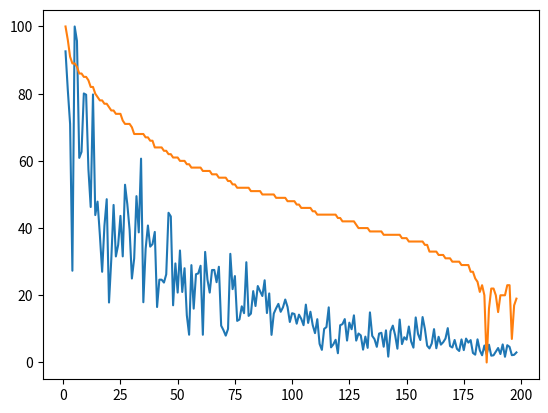

Here is the Python script that generated this plot:
import pandas as pd
import numpy as np
import matplotlib.pyplot as plt

rank = np.array([1,2,3,4,4,6,7,7,9,9,11,12,12,14,15,16,16,18,18,20,21,21,23,23,23,26,27,27,27,30,31,31,31,31,31,36,36,38,38,40,40,40,40,44,44,46,46,48,48,48,51,51,51,54,54,56,56,56,56,56,61,61,61,61,65,65,65,68,68,68,68,72,72,74,74,76,76,76,76,76,76,82,82,82,82,82,87,87,87,87,87,87,93,93,93,93,93,98,98,98,98,102,102,104,104,104,104,104,109,109,111,111,111,111,111,111,111,111,111,120,120,122,122,122,122,122,122,128,129,129,129,129,129,134,134,134,134,134,134,140,140,140,140,140,140,140,140,148,148,148,151,151,151,151,151,151,151,158,158,160,160,160,160,164,164,164,167,167,167,170,170,170,170,174,174,174,174,178,178])

cpp = np.array([24.3,26.3,21.1,22.6,19.2,12,16,17.9,14.4,14.9,23.5,15.5,12,17.7,18.3,18.4,21,18.2,19.1,25.4,19.5,20.9,15.4,13.8,11.5,20.4,13.7,12.9,15.9,15.8,18,12.7,17.2,12.3,22.1,12.5,14.3,14.8,12.6,11.9,12.5,11,12.3,13.8,13.2,13.5,12.1,18.7,2.1,19.9,11.8,17.4,20.6,15.9,9.8,12,12.5,4.5,15.6,10.2,10.9,12.7,12.8,14.9,12.9,10.8,14.3,10.1,14.6,19.5,6.1,8.7,12.4,12.7,10.6,24,13.9,12.7,14.4,7.5,12.3,12.1,12.4,15.3,18.4,18.2,9.9,12,13.2,9,6.4,10.5,11.4,9.8,10.5,15.7,11.1,12.8,12.9,16.3,10,16.9,11.2,10.3,10,14.1,13.4,13.5,16.6,16.4,12.8,7.8,2.3,12.1,10.7,9.6,4.8,13,10.6,9.6,12.4,13.2,11.4,9.7,10.7,12.7,12,11.2,19.4,14.9,12.9,10.3,10.3,6.3,9.1,9.7,10,14.2,14.8,5.4,16.1,5.9,12.1,12.7,12.8,8.4,12.9,8.3,13.8,11.1,9.6,9,1.4,13.3,9.1,4.3,12.1,1.9,7.6,5.1,6.9,12,8.5,8.2,7.7,10.5,9.7,11.7,7.1,1.5,10.2,7.3,4.7,3.2,9.8,9.6,7.8,8.4,3.3,1.8,12,5.2,0.7,5.6,1.1,5.2,7.5,8.4,4.3,6.8,4.1,1.8,4.9,2.7,5.2,1.2,3.8,3.4]) # citations per publication

fieldWeightage = np.array([2.33,2.34,2.01,2.11,1.82,1.3,1.97,1.64,1.53,1.52,2.05,1.65,1.29,1.93,1.93,1.68,1.98,1.81,1.7,2.25,2.07,2.17,1.53,1.39,1.42,1.72,1.43,1.46,1.61,1.57,1.85,1.42,1.64,1.41,2.11,1.34,1.41,1.67,1.38,1.27,1.57,1.26,1.41,1.42,1.43,1.38,1.32,1.6,0.25,1.96,1.33,1.62,1.89,1.63,1.25,1.45,1.18,0.43,1.48,1.17,1.26,1.54,1.46,1.43,1.44,1.22,1.73,1.16,1.46,1.92,0.65,1.02,1.43,1.25,1.49,1.89,1.35,1.72,1.81,0.89,1.38,1.35,1.36,1.57,1.67,1.41,1.48,1.59,1.54,1.44,0.72,1.2,1.45,1.63,1.25,1.55,1.38,1.43,1.55,1.5,1.24,1.5,1.36,1.19,1.25,1.48,1.5,1.38,1.49,1.69,1.38,0.98,0.31,1.33,1.31,1.15,0.7,1.31,1.41,1.61,1.41,1.53,1.26,1.42,1.14,1.26,1.27,1.2,1.66,1.67,1.26,1.22,1.21,0.56,1.29,1.02,1.06,1.46,1.52,0.8,1.81,0.57,1.23,1.56,1.41,0.77,1.42,0.99,1.43,1.29,1.26,1.12,0.23,1.13,0.85,0.55,1.39,0.29,0.75,0.67,0.72,1.37,1.01,1.11,0.89,0.95,1.17,1.21,0.7,0.3,1.18,0.72,0.55,0.3,1.19,1.19,1.04,1.39,0.53,0.18,1.13,0.75,0.09,0.59,0.25,0.81,0.62,0.8,0.53,0.95,0.5,0.21,0.57,0.32,0.63,0.15,0.43,0.52])

pub_cited1 = np.array([39.10/100,37.70/100,34.00/100,37.80/100,32.30/100,25.90/100,28.00/100,30.60/100,26.90/100,26.70/100,31.70/100,30.90/100,21.70/100,30.20/100,33.20/100,39.30/100,34.80/100,35.90/100,27.80/100,42.40/100,35.00/100,34.20/100,30.80/100,27.60/100,23.60/100,34.40/100,24.80/100,22.30/100,23.80/100,27.70/100,26.40/100,26.00/100,28.70/100,24.00/100,31.50/100,22.70/100,23.80/100,24.80/100,21.70/100,22.00/100,24.70/100,19.20/100,24.30/100,23.60/100,26.00/100,27.40/100,23.10/100,22.60/100,4.90/100,31.20/100,22.50/100,28.40/100,33.00/100,28.30/100,11.80/100,21.90/100,26.20/100,8.30/100,27.50/100,20.30/100,23.30/100,21.70/100,24.50/100,20.00/100,20.90/100,21.40/100,27.80/100,20.70/100,27.80/100,28.10/100,10.50/100,11.60/100,22.80/100,21.50/100,20.50/100,32.80/100,23.00/100,26.60/100,24.50/100,15.40/100,21.40/100,22.10/100,22.90/100,30.10/100,28.90/100,28.80/100,19.90/100,18.70/100,22.90/100,19.50/100,11.80/100,20.90/100,19.40/100,13.90/100,18.30/100,24.50/100,20.80/100,22.30/100,22.40/100,28.20/100,19.20/100,23.10/100,18.60/100,21.90/100,22.50/100,19.90/100,20.50/100,22.10/100,26.60/100,30.30/100,21.30/100,13.00/100,3.50/100,19.60/100,25.80/100,16.70/100,13.10/100,20.30/100,19.80/100,18.10/100,18.00/100,27.00/100,12.60/100,17.10/100,17.70/100,15.10/100,21.90/100,18.10/100,16.10/100,18.90/100,18.10/100,24.90/100,20.90/100,12.00/100,15.10/100,18.80/100,19.40/100,21.20/100,21.80/100,10.90/100,27.20/100,12.60/100,16.20/100,22.20/100,29.70/100,13.40/100,19.30/100,18.00/100,15.60/100,17.80/100,15.80/100,16.30/100,3.00/100,19.70/100,14.80/100,6.20/100,21.50/100,3.70/100,9.90/100,10.40/100,13.20/100,24.20/100,17.90/100,12.40/100,13.50/100,9.30/100,17.50/100,18.90/100,9.10/100,3.40/100,18.20/100,15.20/100,7.90/100,5.10/100,22.00/100,21.40/100,13.10/100,12.40/100,5.90/100,2.60/100,18.60/100,8.80/100,0.20/100,8.00/100,2.60/100,8.40/100,12.70/100,11.00/100,10.40/100,10.70/100,5.80/100,3.50/100,15.20/100,4.90/100,7.00/100,1.40/100,4.70/100,5.90/100])

pub_cited2 = np.array([80.10/100,80.20/100,75.10/100,80.70/100,73.70/100,70.30/100,69.90/100,74.50/100,73.60/100,73.50/100,75.20/100,74.80/100,70.20/100,73.20/100,71.10/100,80.90/100,78.70/100,77.50/100,70.90/100,82.20/100,80.10/100,76.20/100,75.30/100,74.80/100,68.60/100,78.80/100,68.80/100,68.50/100,73.30/100,74.60/100,72.60/100,69.50/100,72.60/100,69.90/100,81.00/100,71.80/100,75.80/100,69.90/100,69.30/100,67.60/100,63.50/100,64.00/100,60.00/100,74.40/100,71.10/100,69.60/100,66.30/100,68.00/100,15.60/100,74.60/100,66.60/100,72.00/100,76.20/100,75.20/100,52.50/100,62.80/100,74.50/100,25.30/100,71.40/100,68.30/100,70.20/100,67.40/100,68.00/100,65.60/100,65.40/100,63.30/100,72.00/100,64.60/100,73.60/100,72.50/100,34.70/100,52.50/100,65.20/100,67.80/100,63.70/100,73.80/100,67.00/100,66.50/100,67.40/100,44.60/100,69.00/100,74.00/100,70.40/100,72.70/100,76.90/100,75.00/100,62.30/100,65.80/100,69.90/100,63.20/100,47.20/100,63.20/100,67.50/100,59.30/100,66.50/100,69.40/100,63.00/100,68.40/100,64.60/100,69.00/100,61.40/100,64.00/100,60.30/100,62.60/100,62.40/100,63.30/100,61.40/100,68.00/100,72.60/100,72.40/100,63.70/100,37.60/100,14.50/100,64.50/100,72.20/100,65.20/100,43.60/100,72.10/100,62.20/100,71.00/100,66.60/100,69.80/100,54.30/100,62.10/100,71.50/100,64.10/100,67.70/100,63.40/100,65.50/100,62.40/100,45.50/100,68.20/100,62.30/100,40.80/100,56.80/100,65.00/100,60.90/100,67.70/100,75.90/100,31.50/100,71.90/100,30.90/100,51.60/100,64.80/100,74.20/100,33.90/100,66.50/100,55.80/100,68.40/100,67.10/100,56.90/100,56.80/100,12.70/100,69.40/100,51.70/100,29.40/100,64.80/100,17.80/100,36.60/100,40.80/100,43.40/100,62.20/100,52.40/100,61.20/100,46.50/100,42.00/100,53.40/100,65.20/100,33.90/100,13.00/100,61.50/100,43.60/100,34.30/100,17.90/100,69.20/100,64.40/100,51.70/100,48.00/100,21.90/100,13.10/100,65.10/100,33.50/100,3.30/100,33.00/100,15.60/100,40.70/100,30.40/100,45.70/100,35.20/100,40.10/100,22.30/100,14.70/100,32.80/100,16.50/100,26.00/100,8.90/100,24.20/100,23.70/100])

tot_pub = np.array([15431,13651,7100,4558,13511,13737,8056,8733,11605,12321,7715,6546,12709,8918,1241,6584,4283,5101,6126,5024,5971,6316,5198,5829,5847,5309,8319,6831,9345,4483,3337,7900,5554,6721,4873,5204,10806,5285,5454,5162,3010,2872,3534,3399,4344,6691,6807,3055,251,3541,6460,2331,5445,1734,999,3513,3207,363,4166,3985,1806,5193,3844,1210,3697,2813,3518,4070,2120,2759,609,1037,4134,2403,3391,2251,2292,2459,1652,739,2076,2095,3107,2584,2633,2488,2004,1836,2165,2792,771,1887,1775,2263,2395,1637,2554,2422,1430,1754,1798,1531,1600,1621,2073,1378,924,2619,1172,1430,1380,626,391,1736,1301,1613,689,1365,1332,1506,1908,1985,945,952,1378,1693,1671,2228,1393,1081,647,1295,936,558,1160,1393,956,2158,2463,500,1573,461,792,2356,1059,451,1677,904,1061,1485,1357,898,219,1891,815,436,1807,269,621,606,664,864,770,1213,773,693,868,1078,588,251,1307,628,495,251,1140,943,817,798,418,209,1013,600,77,550,254,708,396,657,533,772,405,261,475,340,418,166,390,401])

res_exp1 = np.array([433.00,261.00,251.00,137.00,397.00,384.00,320.00,430.00,300.00,298.00,256.00,177.00,445.00,256.00,118.00,181.00,105.00,166.00,242.00,65.00,81.00,204.00,167.00,180.00,178.00,95.00,228.00,187.00,166.00,115.00,150.00,138.00,116.00,158.00,54.00,118.00,123.00,122.00,95.00,112.00,59.00,138.00,85.00,84.00,130.00,147.00,111.00,50.00,127.00,44.00,95.00,79.00,89.00,38.00,221.00,88.00,107.00,56.00,103.00,107.00,32.00,63.00,67.00,77.00,59.00,63.00,52.00,68.00,40.00,20.00,212.00,62.00,50.00,61.00,53.00,30.00,49.00,74.00,47.00,51.00,51.00,30.00,46.00,62.00,38.00,36.00,66.00,21.00,37.00,64.00,79.00,44.00,47.00,52.00,56.00,40.00,47.00,44.00,29.00,46.00,36.00,20.00,47.00,30.00,43.00,25.00,29.00,43.00,30.00,22.00,26.00,23.00,33.00,35.00,14.00,24.00,52.00,38.00,40.00,41.00,29.00,18.00,38.00,19.00,24.00,25.00,29.00,8.00,20.00,20.00,15.00,9.00,12.00,28.00,15.00,16.00,16.00,23.00,21.00,14.00,11.00,30.00,21.00,17.00,13.00,10.00,25.00,18.00,13.00,18.00,23.00,13.00,12.00,13.00,16.00,14.00,13.00,23.00,13.00,7.00,14.00,7.00,10.00,6.00,15.00,9.00,9.00,6.00,9.00,8.00,11.00,8.00,7.00,9.00,1.00,5.00,5.00,7.00,7.00,4.00,8.00,3.00,5.00,5.00,0,3.00,2.00,3.00,3.00,1.00,6.00,3.00,17.00,5.00,2.00,1.00,3.00,3.00])

res_exp2 = np.array([1098.98,895.07,966.65,1256.28,677.94,929.04,971.64,1309.79,682.26,724.48,1093.95,845.66,1008.32,1123.70,618.15,905.25,796.15,792.23,910.62,735.02,469.49,704.92,1052.86,1116.79,894.18,663.62,612.22,672.54,603.99,770.04,962.58,328.78,480.32,403.08,543.10,681.33,439.85,620.39,624.48,452.71,760.71,1472.94,739.38,577.64,815.46,443.62,328.72,523.51,866.72,425.90,512.27,412.60,469.87,408.34,2831.83,504.62,746.30,469.51,511.94,498.73,540.15,257.39,386.65,482.10,333.18,365.65,395.30,281.40,423.73,335.37,3474.05,750.86,308.81,290.94,324.20,238.12,321.70,690.20,375.87,299.98,482.58,269.13,338.28,354.22,269.71,284.86,397.91,258.54,334.95,402.09,1008.62,467.25,350.09,456.81,341.76,322.41,385.51,301.78,323.66,244.50,259.86,217.64,397.53,293.09,367.18,174.54,298.08,259.51,297.40,392.79,246.08,244.82,338.69,258.42,173.59,192.92,783.45,539.67,403.99,695.67,334.94,184.27,417.54,521.37,222.31,272.57,249.95,210.34,208.24,337.50,397.99,170.60,333.93,201.04,266.56,233.72,340.17,240.58,0.00,282.77,159.69,1067.21,335.53,127.84,189.26,894.21,173.60,294.57,240.65,191.99,218.82,174.31,0.00,145.40,224.73,313.57,123.24,299.07,249.46,153.87,143.98,98.27,187.12,123.89,247.64,172.95,127.22,97.36,219.28,245.27,120.75,150.94,143.63,132.72,11.45,66.34,69.82,99.82,202.45,180.10,0.00,48.00,219.97,122.37,7.12,40.28,0.00,62.71,50.30,30.22,89.93,107.81,0.00,133.72,81.63,39.14,98.12,56.96])

peer_score = np.array([4.9,4.8,4.7,4.7,4.6,4.4,4.4,4.3,4.6,4.6,3.8,4.3,3.9,4,3.9,4,3.8,3.8,3.8,3.6,4.1,3.7,3.8,3.6,3.7,3.7,3.4,3.7,4,3.5,3.1,3.7,3.4,3.8,3.5,3.5,3.7,3.3,3.4,3.3,3.1,2.7,3.4,3.3,3.1,3.4,3.3,3.2,3.2,3.2,3.1,3,2.9,3.3,2.3,2.9,2.7,3.3,3,3,3,3.1,2.9,2.8,3.1,3.1,2.8,3,2.9,3,2.1,2.8,2.7,2.9,2.6,3,2.6,2.4,2.4,2.7,2.8,2.9,2.8,2.5,2.6,2.7,2.5,2.7,2.6,2.4,2.4,2.5,2.4,2.2,2.5,2.5,2.5,2.5,2.5,2.7,2.7,2.6,2.3,2.6,2.3,2.5,2.4,2.4,2.5,2.2,2.3,2.4,2.8,2.4,2.7,2.3,2.2,2.3,2.3,2,2.2,2.5,2.2,2.3,2.5,2.4,2.2,2.4,2.5,2.1,2.1,2.4,2.2,2.4,2.1,2.2,2.1,1.9,2.1,2.4,2.3,2,2.1,2.2,2.2,1.7,2.3,2.2,1.9,2.2,2.1,2.1,2,2.1,2.2,2,2.3,2.3,2.2,2.3,2.1,2.2,2.3,2.1,2,2,2.2,2.3,2.1,2,2,2.2,2.1,2,2.4,2.1,2.3,1.9,2.1,2,2.2,1.9,1.8,1.7,1.8,1.7,2,2,2.1,1.9,1.8,1.9,2.2,1.8,1.9,1.7,1.7,1.8])

recr_score = np.array([4.7,4.7,4.5,4.6,4.5,4.2,4.5,4.1,4.3,4.3,4,4.2,4,4.1,4,3.9,4,3.9,3.8,4,4.2,3.9,3.9,3.6,3.7,3.9,3.6,3.8,3.9,3.6,3.5,3.8,3.6,4,3.8,3.8,3.7,3.7,3.6,3.6,3.3,3.2,3.7,3.6,3.3,3.3,3.7,3.7,3.3,3.7,3.8,3.6,3.3,3.7,3,3.4,3.2,4,3.1,3.1,3.8,3.5,3.2,3.4,3.4,3.3,3.2,3.4,3.6,3.6,2.6,3.6,3.3,3.1,3.1,3.4,3.4,2.8,2.8,3.1,3.2,3.5,3.3,3.1,2.8,2.9,2.9,3.3,3.4,3.2,2.8,2.9,3,2.6,2.9,2.9,2.8,2.8,3,2.8,3.6,2.9,3.3,3.1,2.6,3.3,2.8,3,2.7,2.5,3.2,3.5,3.6,3,3.3,3.1,2.6,2.9,2.6,2.7,2.6,3.2,2.5,2.5,3.1,2.5,2.8,3.1,2.9,2.6,2.6,3.1,2.6,2.9,2.9,2.6,2.8,2.5,2.5,3.1,2.8,2.2,2.1,2.6,2.8,2.1,2.6,2.5,2.4,2.8,2.5,2.9,2.7,2.6,2.5,2.5,2.7,3.1,2.8,3,2.8,2.9,2.6,2.8,2.3,2.4,2.5,2.8,2.5,2.5,2.3,2.9,2.5,2.6,3.1,2.9,3.1,2.3,2.6,2.5,3.2,2.3,1.9,2,2.5,2.4,2.7,2.5,2.8,2.4,2.4,2.2,2.6,1.8,2.4,2.1,1.9,2.4])

doc_grantd = np.array([368,320,279,98,400,382,238,246,317,316,225,177,318,168,185,144,98,156,189,61,114,182,118,132,168,118,208,183,151,92,117,193,149,239,62,128,157,131,134,150,57,92,90,87,98,174,169,59,111,74,127,76,106,47,26,110,57,97,100,109,23,126,92,76,104,104,89,108,35,29,26,31,124,81,97,41,44,61,52,114,48,50,78,61,85,79,73,90,51,76,26,51,58,64,54,59,69,60,41,52,50,39,50,45,38,62,40,54,38,28,44,14,6,33,34,59,11,14,20,4,38,38,46,19,40,33,50,18,27,26,8,23,10,53,25,21,12,28,29,11,31,1,32,38,26,9,45,15,24,20,37,18,11,48,28,20,48,33,13,9,16,33,10,24,15,18,22,34,13,10,21,9,7,21,7,22,16,21,4,3,20,8,3,15,4,15,1,2,6,11,4,15,0,15,12,3,4,6])

accpt_rate = np.array([8.90/100,10.40/100,21.20/100,6.00/100,23.70/100,21.00/100,19.30/100,18.30/100,27.70/100,29.10/100,28.30/100,24.60/100,29.20/100,31.50/100,23.90/100,25.90/100,20.10/100,21.80/100,25.50/100,6.50/100,10.10/100,32.40/100,29.10/100,39.60/100,39.00/100,22.00/100,26.90/100,38.30/100,27.20/100,16.70/100,38.60/100,30.90/100,26.00/100,63.70/100,13.10/100,29.90/100,37.40/100,37.30/100,28.00/100,16.30/100,40.90/100,29.00/100,36.90/100,22.60/100,34.70/100,60.20/100,40.20/100,21.70/100,38.60/100,44.10/100,65.60/100,35.40/100,53.70/100,26.70/100,44.20/100,46.00/100,30.70/100,36.80/100,50.20/100,44.40/100,18.30/100,16.20/100,35.10/100,34.40/100,33.60/100,40.70/100,29.90/100,34.40/100,42.60/100,8.20/100,40.00/100,47.50/100,53.40/100,21.80/100,40.30/100,50.20/100,19.40/100,54.20/100,29.70/100,36.40/100,47.20/100,37.20/100,58.40/100,44.70/100,43.30/100,28.60/100,67.60/100,69.50/100,54.80/100,73.80/100,43.30/100,44.20/100,42.40/100,27.80/100,41.90/100,51.10/100,40.20/100,27.30/100,23.90/100,49.40/100,60.60/100,36.30/100,76.30/100,52.60/100,30.40/100,31.30/100,42.30/100,63.10/100,55.40/100,29.30/100,68.30/100,32.00/100,46.70/100,52.20/100,30.40/100,46.50/100,55.00/100,72.00/100,61.10/100,73.80/100,59.20/100,76.90/100,72.20/100,55.70/100,65.50/100,54.90/100,71.60/100,18.80/100,86.80/100,52.20/100,46.30/100,57.50/100,40.60/100,73.00/100,42.90/100,43.10/100,26.00/100,54.90/100,93.00/100,50.00/100,74.40/100,45.30/100,35.40/100,43.90/100,58.40/100,65.70/100,86.10/100,56.30/100,43.30/100,83.00/100,84.20/100,45.50/100,36.70/100,49.40/100,41.80/100,41.20/100,58.60/100,97.80/100,60.20/100,33.20/100,61.10/100,79.40/100,58.00/100,37.40/100,73.30/100,55.00/100,66.10/100,73.40/100,72.10/100,88.90/100,50.30/100,62.80/100,23.20/100,52.50/100,46.60/100,44.60/100,68.90/100,46.90/100,73.70/100,23.20/100,65.10/100,55.70/100,55.20/100,65.70/100,46.90/100,92.00/100,53.70/100,40.40/100,58.30/100,61.10/100,79.80/100,58.40/100,61.90/100,60.50/100,62.10/100,81.70/100,45.30/100,84.90/100])

per_tenure = np.array([13.20/100,14.40/100,13.30/100,21.00/100,3.40/100,5.30/100,8.90/100,5.80/100,5.10/100,4.00/100,11.00/100,11.90/100,6.90/100,3.90/100,18.10/100,8.00/100,9.60/100,6.50/100,6.00/100,14.60/100,8.30/100,3.70/100,4.90/100,6.50/100,6.60/100,6.60/100,4.10/100,2.80/100,0.60/100,9.90/100,3.80/100,1.40/100,3.30/100,1.30/100,4.40/100,1.70/100,2.60/100,1.40/100,2.50/100,0,15.20/100,3.00/100,0.90/100,0.70/100,0.70/100,1.40/100,0.90/100,1.00/100,5.50/100,0,1.40/100,1.50/100,1.60/100,5.30/100,0,0,1.30/100,3.00/100,0.50/100,0.50/100,3.30/100,0.40/100,0.60/100,0.60/100,2.20/100,2.20/100,0.70/100,0,3.30/100,0,0,0,1.20/100,1.00/100,1.80/100,0.80/100,0,0,0.80/100,5.20/100,1.90/100,0.90/100,0,0,0,1.60/100,0,0,0,1.20/100,0,0,0.70/100,0,0,4.10/100,0,0,0,1.10/100,0,3.00/100,0,0,0,0,0,0.60/100,0,1.50/100,0,0,0,0,1.30/100,2.30/100,0,1.40/100,0,0,1.20/100,2.10/100,0,0,0,1.20/100,0,0,0,0,0,5.10/100,2.50/100,0,0,0,0,0,0,4.20/100,0,0,0,0,1.40/100,0,0.60/100,0,0,0,0,0,0,0,0,2.10/100,0,0,0,0,0,0,0,0,1.50/100,0,0,0,0,0,0,0,0,0,0,0,0,0,0,0,0,0,0,0,0,0,0,0,0,0,0,0,0,0,0,0,0,0])

doc_per_fac = np.array([5.9,6.7,5.8,5.1,4.4,6.3,4.5,4.9,5.7,4.5,6.1,6.6,3.7,5.6,5.5,5.6,6.7,4.4,4.1,5.4,4.3,3.8,4.5,6.5,5.5,5.1,3.4,3.8,3.4,3.7,4.7,3.9,3.9,3.2,4.8,4.1,3.6,4.6,4.9,3.3,5.2,4.1,4.7,4.3,3.8,2.6,3,4.2,4.5,5.5,2.9,3.7,3.2,3,1.2,2.6,2.4,3.6,2.6,3.7,3.7,2.8,4.1,3.3,2,2.5,3.6,2.4,2.7,3.8,0.6,2.7,3.4,2.4,3.4,2.6,1.4,1.8,3.2,3.4,2,2.7,2.9,1.5,3.7,2.4,2.6,6.2,3.1,2.3,1.3,3.8,2.5,3.4,1.8,2.8,2.5,2.4,2.7,2,1.8,2.3,1.9,1.3,2.3,2.7,3.1,1.8,1.4,3.4,3.2,1.4,0.9,1.6,2.6,2.9,1.5,1.5,1.9,1,2.2,2.2,1.4,2.4,2.3,2,1.9,2.8,1.7,1.4,2.4,2.2,2.6,2.4,1.5,1.9,0.8,2.8,1.7,1.2,2.6,0.2,1.3,1.3,1.2,5.3,1.6,1.9,2.1,1.6,1.2,1.6,1.3,1.8,1.1,2.8,1.8,1.1,1,1.8,0.6,1.4,1,1.6,1.4,1.3,1.4,2.1,1,3.9,1.2,1,1.5,1.8,0.8,0.7,1.5,1.2,1.8,0.6,1.6,1.9,1,1,0,1.7,1.3,0.9,0.6,1.2,0.3,2.9,0,2.2,2.1,0.6,0.5,0.2])

overallscore = np.array([100,96,91,89,89,88,86,86,85,85,84,82,82,80,79,78,78,77,77,76,75,75,74,74,74,72,71,71,71,70,68,68,68,68,68,67,67,66,66,64,64,64,64,63,63,62,62,61,61,61,60,60,60,59,59,58,58,58,58,58,57,57,57,57,56,56,56,55,55,55,55,54,54,53,53,52,52,52,52,52,52,51,51,51,51,51,50,50,50,50,50,50,49,49,49,49,49,48,48,48,48,47,47,46,46,46,46,46,45,45,44,44,44,44,44,44,44,44,44,43,43,42,42,42,42,42,42,41,40,40,40,40,40,39,39,39,39,39,39,38,38,38,38,38,38,38,38,37,37,37,36,36,36,36,36,36,36,35,35,33,33,33,33,32,32,32,31,31,31,30,30,30,30,29,29,29,29,27,27,25,24,21,23,20,0,16,22,22,20,15,20,20,20,23,23,7,17,19])


print("size of overallscore", len(overallscore))
print("size of doc_per_fac", len(doc_per_fac))
print("size of per_tenure", len(per_tenure))
print("size of accpt_rate", len(accpt_rate))
print("size of doc_grantd", len(doc_grantd))
print("size of recr_score", len(recr_score))
print("size of peer_score", len(peer_score))
print("size of res_exp2", len(res_exp2))
print("size of res_exp1", len(res_exp1))
print("size of tot_pub", len(tot_pub))
print("size of pub_cited1", len(pub_cited1))
print("size of pub_cited2", len(pub_cited2))
print("size of fieldWeightage", len(fieldWeightage))
print("size of cpp", len(cpp))
print("size of rank", len(rank)) #This is smaller than the others.

index = [i for i in range(1, len(overallscore)+1)]

res_exp1 = res_exp1 / np.sum(res_exp1)
res_exp2 = res_exp2 / np.sum(res_exp2)

score_tst = (res_exp1*0.3 + res_exp2*0.2 + peer_score*0.125 + recr_score*0.125 + doc_grantd*0.09 + doc_per_fac*0.04 + accpt_rate*0.05)/(0.3+0.2+0.125+0.125+0.09+0.04+0.05)
score_tst = 100*score_tst/max(score_tst)

plt.plot(index, score_tst)
plt.show()
plt.plot(index, overallscore)
plt.show()





